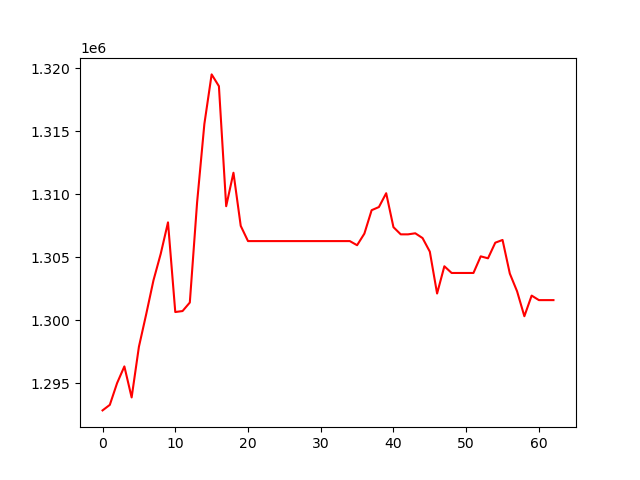

The file beside this chart, header and first rows:
, 0
0, 1292837
1, 1293277
2, 1295003
3, 1296329
4, 1293864
5, 1297886
6, 1300465
7, 1303155
8, 1305267
9, 1307759
10, 1300645
11, 1300722
12, 1301399
13, 1309336
14, 1315566
15, 1319505
16, 1318570
17, 1309043
18, 1311701
19, 1307483
20, 1306275
21, 1306275
22, 1306275
23, 1306275
24, 1306275
25, 1306275
26, 1306275
27, 1306275
28, 1306275
29, 1306275
30, 1306275
31, 1306275
32, 1306275
33, 1306275
34, 1306275
35, 1305947
36, 1306866
37, 1308727
38, 1308977
39, 1310074
40, 1307380
41, 1306810
42, 1306810
43, 1306894
44, 1306516
45, 1305437
46, 1302113
47, 1304277
48, 1303744
49, 1303744
50, 1303744
51, 1303744
52, 1305064
53, 1304908
54, 1306147
55, 1306365
56, 1303697
57, 1302286
58, 1300311
59, 1301949
... 3 more rows
